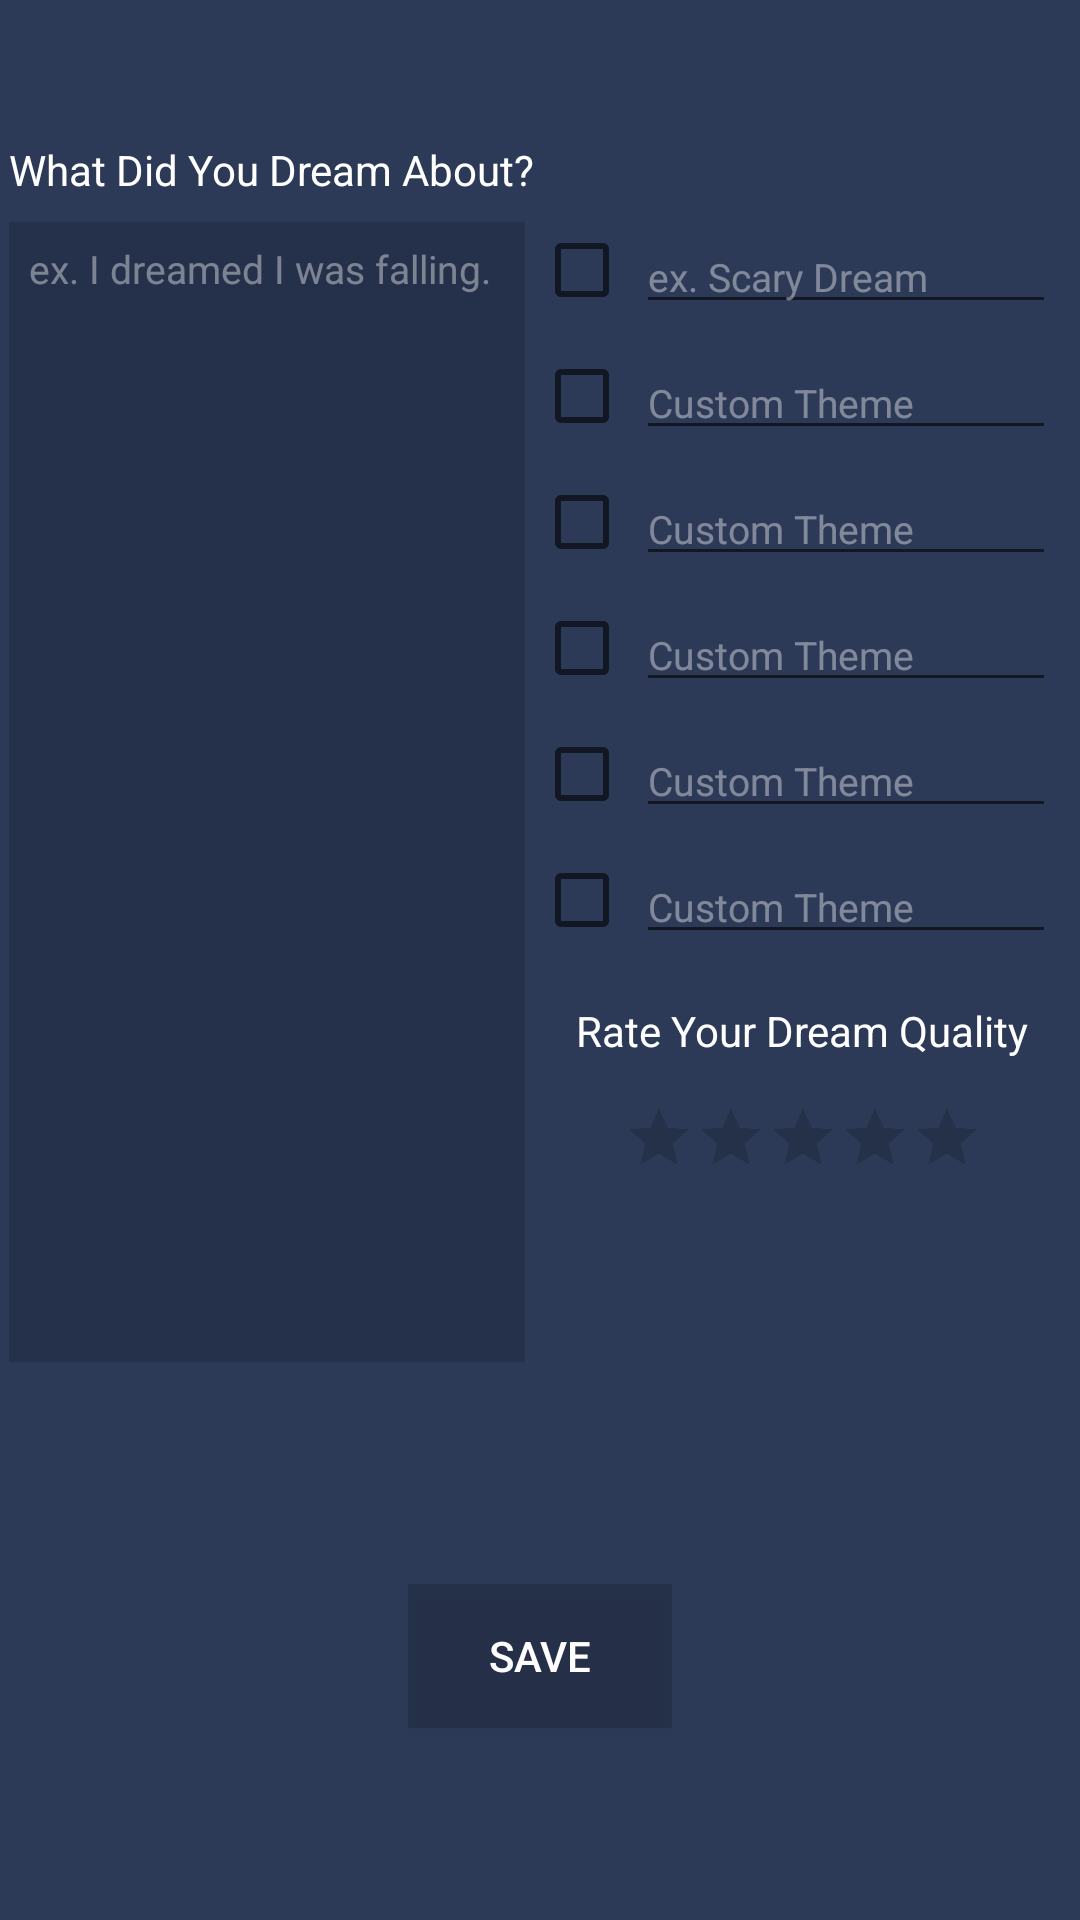

Reconstruct the res/layout file that produces this screen, plus the resources it refers to.
<!-- AndroidManifest.xml: application theme AppTheme.NoActionBar -->
<!-- res/layout/content_journal.xml -->
<?xml version="1.0" encoding="utf-8"?>
<android.support.constraint.ConstraintLayout xmlns:android="http://schemas.android.com/apk/res/android"
    xmlns:app="http://schemas.android.com/apk/res-auto"
    xmlns:tools="http://schemas.android.com/tools"
    android:layout_width="match_parent"
    android:layout_height="match_parent"
    android:background="#2C3A57"
    app:layout_behavior="@string/appbar_scrolling_view_behavior"
    tools:context="com.example.g.luciddreamgenerator.JournalActivity"
    tools:showIn="@layout/activity_journal">

    <EditText
        android:id="@+id/editText0"
        android:layout_width="172dp"
        android:layout_height="380dp"
        android:layout_marginBottom="8dp"
        android:layout_marginEnd="8dp"
        android:layout_marginLeft="8dp"
        android:layout_marginStart="8dp"
        android:layout_marginTop="8dp"
        android:background="#26000000"
        android:ems="10"
        android:gravity="top|left"
        android:hint="ex. I dreamed I was falling."
        android:inputType="textMultiLine"
        android:padding="20px"
        android:singleLine="false"
        android:textColor="#FFFFFF"
        android:textColorHint="#66FFFFFF"
        android:textSize="13sp"
        app:layout_constraintBottom_toTopOf="@+id/button3"
        app:layout_constraintEnd_toStartOf="@+id/checkBox4"
        app:layout_constraintStart_toStartOf="parent"
        app:layout_constraintTop_toTopOf="parent" />

    <TextView
        android:id="@+id/textView6"
        android:layout_width="wrap_content"
        android:layout_height="19dp"
        android:layout_marginBottom="8dp"
        android:text="What Did You Dream About?"
        android:textColor="#FFFFFF"
        app:layout_constraintBottom_toTopOf="@+id/editText0"
        app:layout_constraintStart_toStartOf="@+id/editText0" />

    <Button
        android:id="@+id/button3"
        android:layout_width="wrap_content"
        android:layout_height="wrap_content"
        android:layout_marginBottom="64dp"
        android:layout_marginEnd="8dp"
        android:layout_marginStart="8dp"
        android:background="#26000000"
        android:text="Save"
        android:textColor="#FFF"
        app:layout_constraintBottom_toBottomOf="parent"
        app:layout_constraintEnd_toEndOf="parent"
        app:layout_constraintStart_toStartOf="parent" />


    <TextView
        android:id="@+id/textView8"
        android:layout_width="wrap_content"
        android:layout_height="wrap_content"
        android:layout_marginEnd="8dp"
        android:layout_marginStart="8dp"
        android:layout_marginTop="16dp"
        android:text="Rate Your Dream Quality"
        android:textColor="#FFFFFF"
        app:layout_constraintEnd_toEndOf="parent"
        app:layout_constraintStart_toEndOf="@+id/editText0"
        app:layout_constraintTop_toBottomOf="@+id/editText6" />

    <RatingBar
        android:id="@+id/ratingBar"
        android:layout_width="wrap_content"
        android:layout_height="wrap_content"
        android:layout_marginEnd="8dp"
        android:layout_marginStart="8dp"
        android:scaleX="0.5"
        android:scaleY="0.5"
        android:textColor="#FFFFFF"
        app:layout_constraintEnd_toEndOf="parent"
        app:layout_constraintStart_toEndOf="@+id/editText0"
        app:layout_constraintTop_toBottomOf="@+id/textView8" />

    <CheckBox
        android:id="@+id/checkBox1"
        android:layout_width="wrap_content"
        android:layout_height="wrap_content"
        android:layout_marginEnd="2dp"
        app:layout_constraintEnd_toStartOf="@+id/editText1"
        app:layout_constraintTop_toTopOf="@+id/editText1" />

    <CheckBox
        android:id="@+id/checkBox2"
        android:layout_width="wrap_content"
        android:layout_height="wrap_content"
        android:layout_marginEnd="2dp"
        app:layout_constraintEnd_toStartOf="@+id/editText2"
        app:layout_constraintTop_toTopOf="@+id/editText2" />

    <EditText
        android:id="@+id/editText1"
        android:layout_width="140dp"
        android:layout_height="34dp"
        android:layout_marginEnd="8dp"
        android:ems="10"
        android:hint="ex. Scary Dream"
        android:inputType="textPersonName"
        android:textColor="#FFFFFF"
        android:textColorHint="#66FFFFFF"
        android:textSize="13sp"
        app:layout_constraintEnd_toEndOf="parent"
        app:layout_constraintTop_toTopOf="@+id/editText0" />

    <EditText
        android:id="@+id/editText2"
        android:layout_width="140dp"
        android:layout_height="34dp"
        android:layout_marginEnd="8dp"
        android:layout_marginTop="8dp"
        android:ems="10"
        android:hint="Custom Theme"
        android:inputType="textPersonName"
        android:textColor="#FFFFFF"
        android:textColorHint="#66FFFFFF"
        android:textSize="13sp"
        app:layout_constraintEnd_toEndOf="parent"
        app:layout_constraintTop_toBottomOf="@+id/editText1" />

    <CheckBox
        android:id="@+id/checkBox3"
        android:layout_width="wrap_content"
        android:layout_height="wrap_content"
        android:layout_marginEnd="2dp"
        app:layout_constraintEnd_toStartOf="@+id/editText3"
        app:layout_constraintTop_toTopOf="@+id/editText3" />

    <EditText
        android:id="@+id/editText3"
        android:layout_width="140dp"
        android:layout_height="34dp"
        android:layout_marginEnd="8dp"
        android:layout_marginTop="8dp"
        android:ems="10"
        android:hint="Custom Theme"
        android:inputType="textPersonName"
        android:textColor="#FFFFFF"
        android:textColorHint="#66FFFFFF"
        android:textSize="13sp"
        app:layout_constraintEnd_toEndOf="parent"
        app:layout_constraintTop_toBottomOf="@+id/editText2" />

    <CheckBox
        android:id="@+id/checkBox4"
        android:layout_width="wrap_content"
        android:layout_height="wrap_content"
        android:layout_marginEnd="2dp"
        app:layout_constraintEnd_toStartOf="@+id/editText4"
        app:layout_constraintTop_toTopOf="@+id/editText4" />

    <EditText
        android:id="@+id/editText4"
        android:layout_width="140dp"
        android:layout_height="34dp"
        android:layout_marginEnd="8dp"
        android:layout_marginTop="8dp"
        android:ems="10"
        android:hint="Custom Theme"
        android:inputType="textPersonName"
        android:textColor="#FFFFFF"
        android:textColorHint="#66FFFFFF"
        android:textSize="13sp"
        app:layout_constraintEnd_toEndOf="parent"
        app:layout_constraintTop_toBottomOf="@+id/editText3" />

    <CheckBox
        android:id="@+id/checkBox5"
        android:layout_width="wrap_content"
        android:layout_height="wrap_content"
        android:layout_marginEnd="2dp"
        app:layout_constraintEnd_toStartOf="@+id/editText5"
        app:layout_constraintTop_toTopOf="@+id/editText5" />

    <CheckBox
        android:id="@+id/checkBox6"
        android:layout_width="wrap_content"
        android:layout_height="wrap_content"
        android:layout_marginEnd="2dp"
        app:layout_constraintEnd_toStartOf="@+id/editText6"
        app:layout_constraintTop_toTopOf="@+id/editText6" />

    <EditText
        android:id="@+id/editText5"
        android:layout_width="140dp"
        android:layout_height="34dp"
        android:layout_marginEnd="8dp"
        android:layout_marginTop="8dp"
        android:ems="10"
        android:hint="Custom Theme"
        android:inputType="textPersonName"
        android:textColor="#FFFFFF"
        android:textColorHint="#66FFFFFF"
        android:textSize="13sp"
        app:layout_constraintEnd_toEndOf="parent"
        app:layout_constraintTop_toBottomOf="@+id/editText4" />

    <EditText
        android:id="@+id/editText6"
        android:layout_width="140dp"
        android:layout_height="34dp"
        android:layout_marginEnd="8dp"
        android:layout_marginTop="8dp"
        android:ems="10"
        android:hint="Custom Theme"
        android:inputType="textPersonName"
        android:textColor="#FFFFFF"
        android:textColorHint="#66FFFFFF"
        android:textSize="13sp"
        app:layout_constraintEnd_toEndOf="parent"
        app:layout_constraintTop_toBottomOf="@+id/editText5" />


</android.support.constraint.ConstraintLayout>
<!-- res/layout/activity_journal.xml (included above) -->
<?xml version="1.0" encoding="utf-8"?>
<android.support.design.widget.CoordinatorLayout xmlns:android="http://schemas.android.com/apk/res/android"
    xmlns:app="http://schemas.android.com/apk/res-auto"
    xmlns:tools="http://schemas.android.com/tools"
    android:layout_width="match_parent"
    android:layout_height="match_parent"
    tools:context="com.example.g.luciddreamgenerator.JournalActivity">

    <android.support.design.widget.AppBarLayout
        android:layout_width="match_parent"
        android:layout_height="wrap_content"
        android:theme="@style/AppTheme.AppBarOverlay">

        <android.support.v7.widget.Toolbar
            android:id="@+id/toolbar"
            android:layout_width="match_parent"
            android:layout_height="?attr/actionBarSize"
            android:background="?attr/colorPrimary"
            app:popupTheme="@style/AppTheme.PopupOverlay" />

    </android.support.design.widget.AppBarLayout>

    <include layout="@layout/content_journal" />


</android.support.design.widget.CoordinatorLayout>
<!-- resources referenced by this layout -->
<resources>
  <style name="AppTheme.AppBarOverlay" parent="ThemeOverlay.AppCompat.Dark.ActionBar" />
  <style name="AppTheme.PopupOverlay" parent="ThemeOverlay.AppCompat.Light" />
  <style name="AppTheme.NoActionBar">
          <item name="windowActionBar">false</item>
          <item name="windowNoTitle">true</item>
      </style>
</resources>
